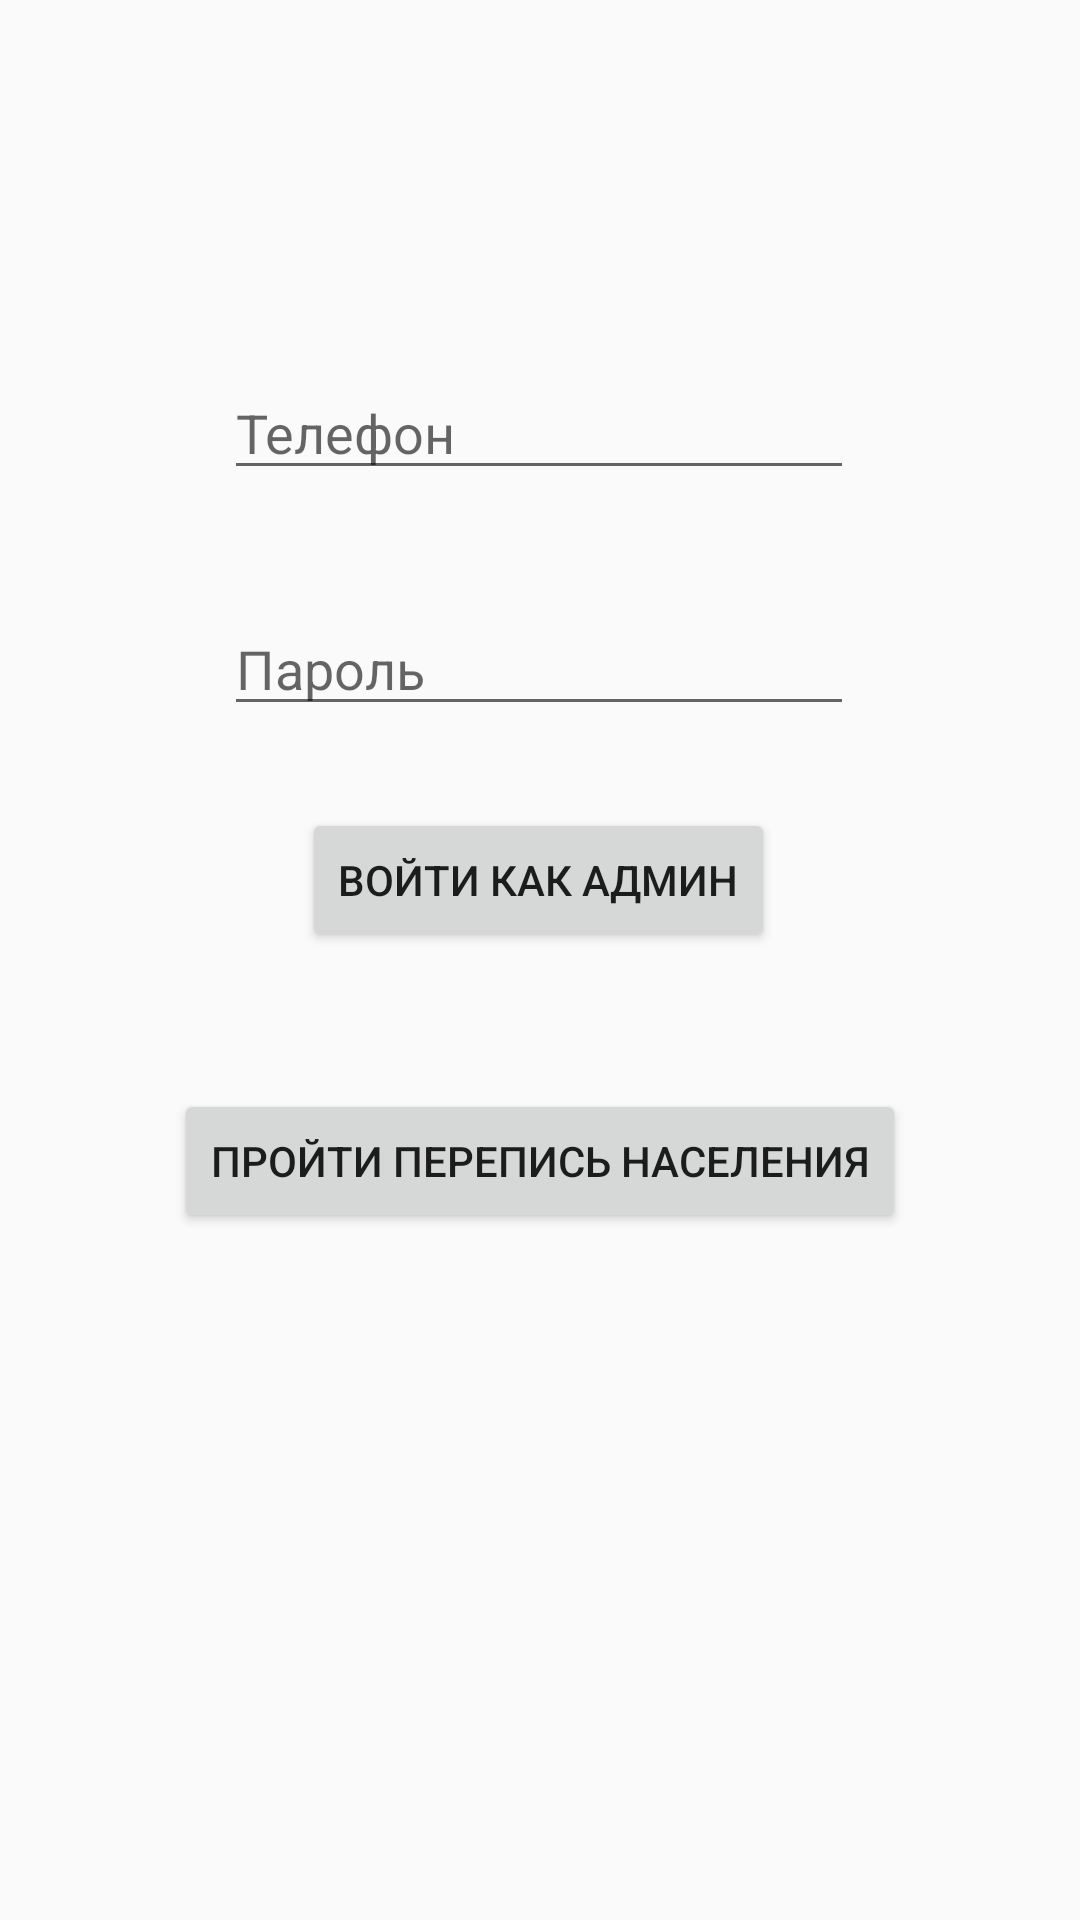

The Android layout XML behind this screen, and the referenced resources:
<!-- AndroidManifest.xml: application theme Theme.AppCompat.DayNight.NoActionBar -->
<!-- res/layout/activity_main.xml -->
<?xml version="1.0" encoding="utf-8"?>
<androidx.constraintlayout.widget.ConstraintLayout xmlns:android="http://schemas.android.com/apk/res/android"
    xmlns:app="http://schemas.android.com/apk/res-auto"
    xmlns:tools="http://schemas.android.com/tools"
    android:layout_width="match_parent"
    android:layout_height="match_parent"
    tools:context=".MainActivity">

    <Button
        android:id="@+id/perepis"
        android:layout_width="wrap_content"
        android:layout_height="wrap_content"
        android:text="Пройти перепись населения"
        app:layout_constraintBottom_toBottomOf="parent"
        app:layout_constraintEnd_toEndOf="parent"
        app:layout_constraintStart_toStartOf="parent"
        app:layout_constraintTop_toTopOf="parent"
        app:layout_constraintVertical_bias="0.613" />

    <Button
        android:id="@+id/sign"
        android:layout_width="wrap_content"
        android:layout_height="wrap_content"
        android:text="Войти как админ"
        app:layout_constraintBottom_toBottomOf="parent"
        app:layout_constraintEnd_toEndOf="parent"
        app:layout_constraintHorizontal_bias="0.498"
        app:layout_constraintStart_toStartOf="parent"
        app:layout_constraintTop_toTopOf="parent"
        app:layout_constraintVertical_bias="0.455" />

    <EditText
        android:id="@+id/phone"
        android:layout_width="wrap_content"
        android:layout_height="wrap_content"
        android:ems="10"
        android:hint="Телефон"
        android:inputType="textPersonName"
        app:layout_constraintBottom_toBottomOf="parent"
        app:layout_constraintEnd_toEndOf="parent"
        app:layout_constraintHorizontal_bias="0.497"
        app:layout_constraintStart_toStartOf="parent"
        app:layout_constraintTop_toTopOf="parent"
        app:layout_constraintVertical_bias="0.204" />

    <EditText
        android:id="@+id/pass"
        android:layout_width="wrap_content"
        android:layout_height="wrap_content"
        android:ems="10"
        android:hint="Пароль"
        android:inputType="textPersonName"
        app:layout_constraintBottom_toBottomOf="parent"
        app:layout_constraintEnd_toEndOf="parent"
        app:layout_constraintHorizontal_bias="0.497"
        app:layout_constraintStart_toStartOf="parent"
        app:layout_constraintTop_toTopOf="parent"
        app:layout_constraintVertical_bias="0.335" />

</androidx.constraintlayout.widget.ConstraintLayout>
<!-- resources referenced by this layout -->
<resources>

</resources>
